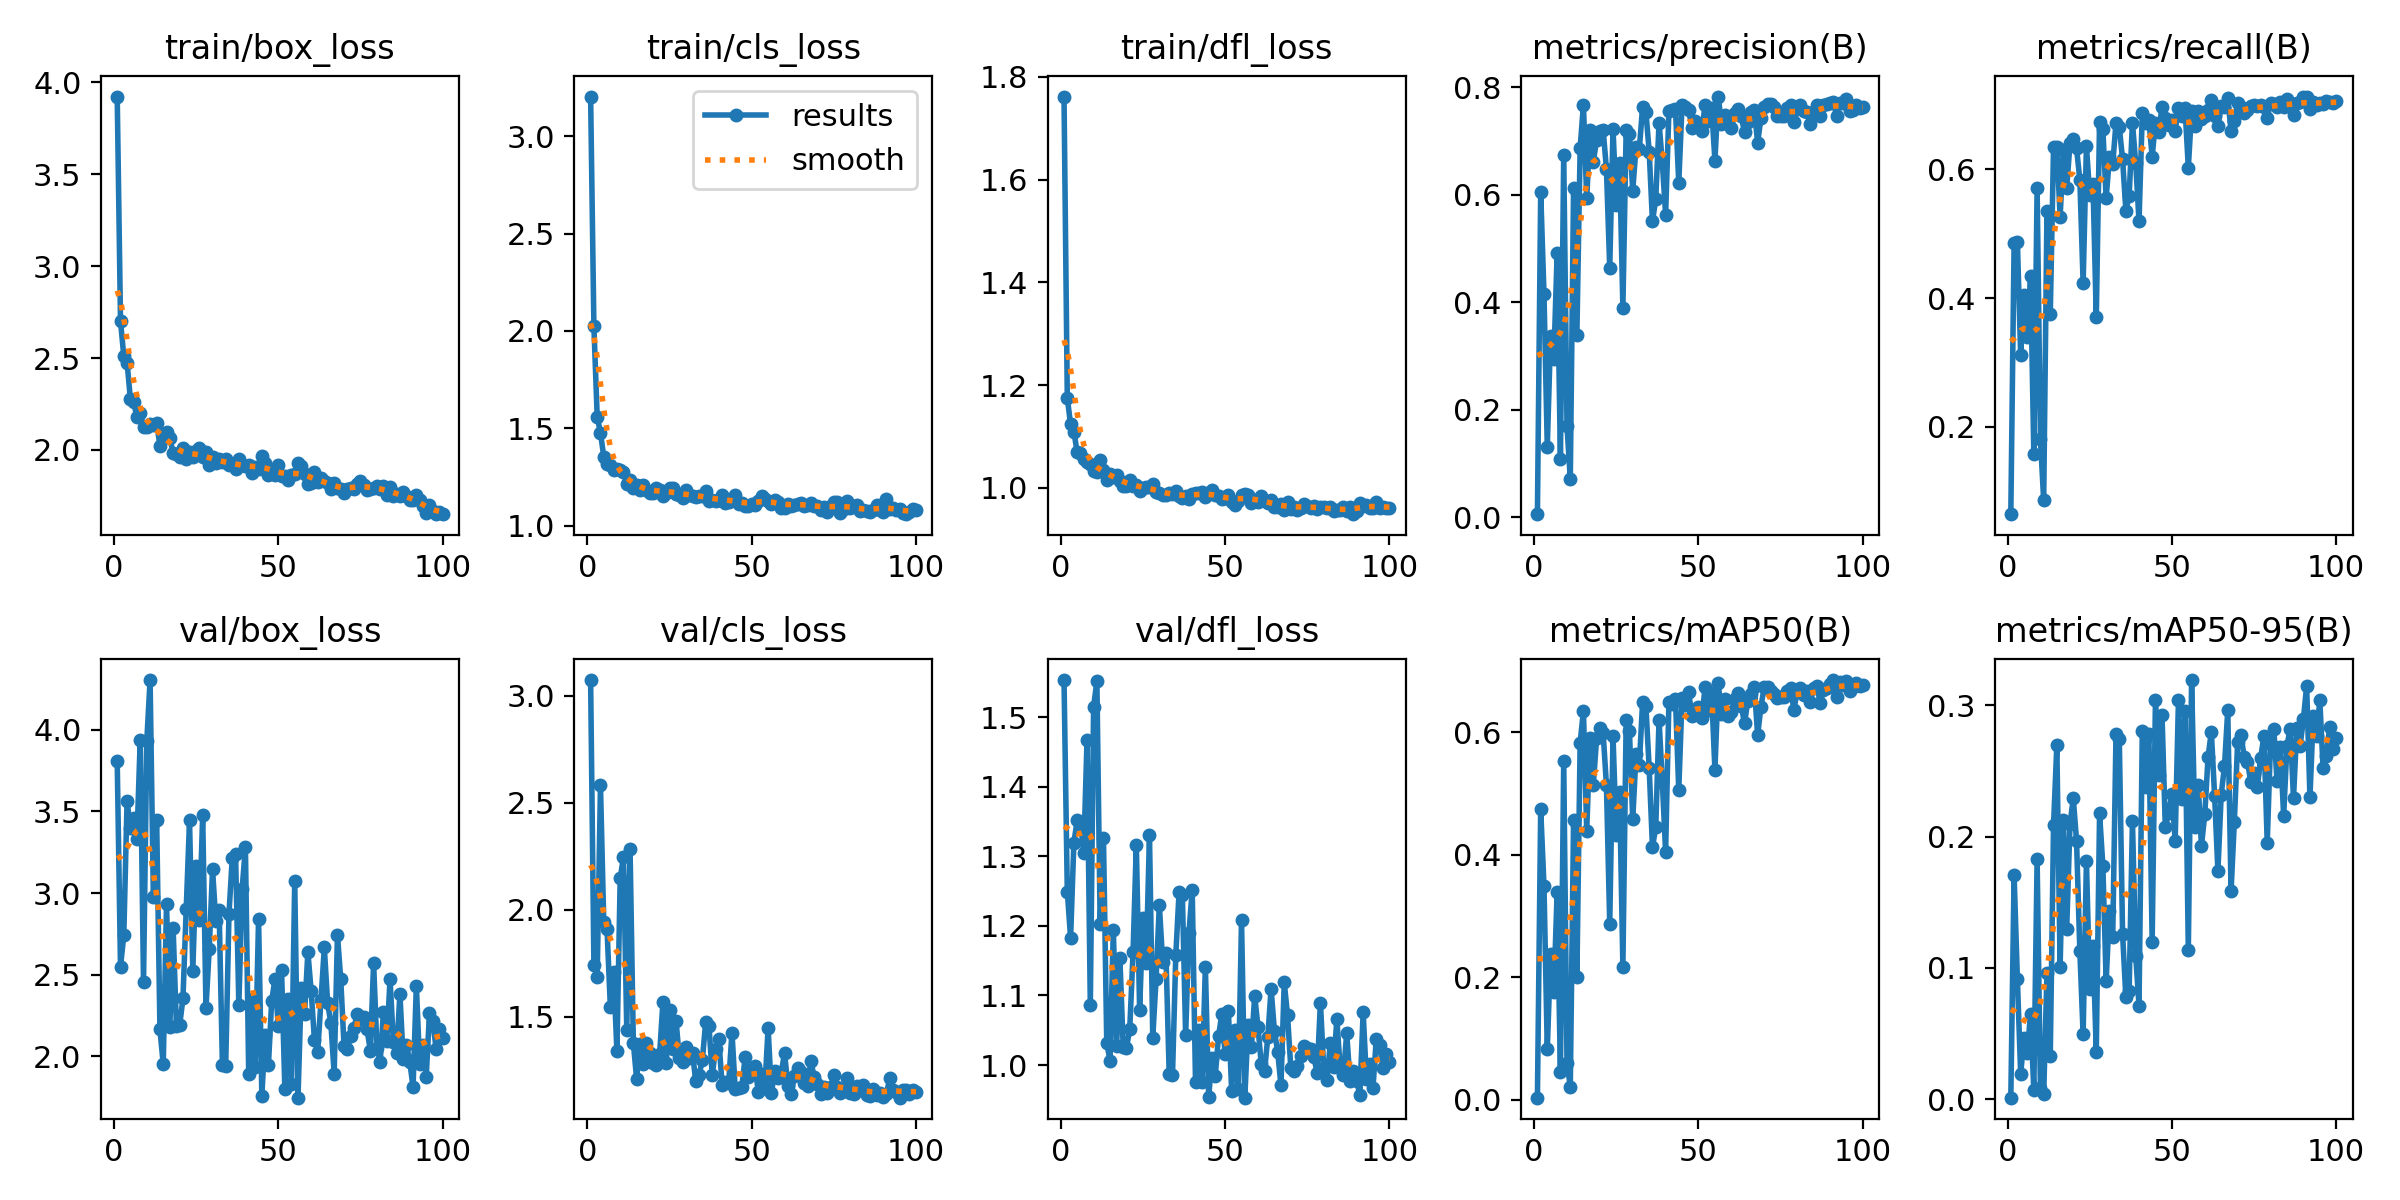

The data file committed next to this chart (first rows):
epoch, time, train/box_loss, train/cls_loss, train/dfl_loss, metrics/precision(B), metrics/recall(B), metrics/mAP50(B), metrics/mAP50-95(B), val/box_loss, val/cls_loss, val/dfl_loss, lr/pg0, lr/pg1, lr/pg2
1, 2.326, 3.922, 3.205, 1.762, 0.00575, 0.0641, 0.00326, 0.00108, 3.805, 3.072, 1.553, 0.00054, 0.00054, 0.00054
2, 3.239, 2.701, 2.023, 1.175, 0.6052, 0.485, 0.4745, 0.1706, 2.549, 1.744, 1.249, 0.001089, 0.001089, 0.001089
3, 4.145, 2.51, 1.56, 1.123, 0.4154, 0.487, 0.3492, 0.09136, 2.741, 1.688, 1.183, 0.001627, 0.001627, 0.001627
4, 5.054, 2.475, 1.476, 1.109, 0.1314, 0.3107, 0.08205, 0.01905, 3.564, 2.581, 1.32, 0.001941, 0.001941, 0.001941
5, 5.932, 2.278, 1.355, 1.069, 0.3375, 0.4044, 0.2381, 0.04691, 3.396, 1.941, 1.352, 0.001921, 0.001921, 0.001921
6, 6.832, 2.261, 1.318, 1.068, 0.2942, 0.3399, 0.1756, 0.03524, 3.458, 1.908, 1.349, 0.001901, 0.001901, 0.001901
7, 7.717, 2.177, 1.312, 1.056, 0.4919, 0.4349, 0.3398, 0.06506, 3.331, 1.549, 1.305, 0.001881, 0.001881, 0.001881
8, 8.6, 2.204, 1.287, 1.05, 0.1093, 0.1583, 0.0456, 0.00677, 3.938, 1.709, 1.468, 0.001861, 0.001861, 0.001861
9, 9.545, 2.125, 1.289, 1.046, 0.6737, 0.5704, 0.5532, 0.1829, 2.455, 1.339, 1.086, 0.001842, 0.001842, 0.001842
10, 10.42, 2.123, 1.288, 1.032, 0.1695, 0.1816, 0.06027, 0.00876, 3.932, 2.146, 1.515, 0.001822, 0.001822, 0.001822
11, 11.32, 2.143, 1.275, 1.031, 0.07141, 0.08547, 0.02134, 0.00368, 4.304, 2.248, 1.552, 0.001802, 0.001802, 0.001802
12, 12.19, 2.136, 1.213, 1.053, 0.6131, 0.5357, 0.4571, 0.09617, 2.974, 1.44, 1.203, 0.001782, 0.001782, 0.001782
13, 13.08, 2.147, 1.234, 1.035, 0.3395, 0.3748, 0.2002, 0.03288, 3.446, 2.285, 1.327, 0.001762, 0.001762, 0.001762
14, 14, 2.022, 1.193, 1.014, 0.6874, 0.6345, 0.5835, 0.2091, 2.165, 1.379, 1.032, 0.001743, 0.001743, 0.001743
15, 14.87, 2.081, 1.206, 1.027, 0.7681, 0.6353, 0.6352, 0.2694, 1.952, 1.209, 1.006, 0.001723, 0.001723, 0.001723
16, 15.74, 2.098, 1.184, 1.02, 0.5938, 0.5261, 0.4396, 0.1008, 2.935, 1.375, 1.194, 0.001703, 0.001703, 0.001703
17, 16.63, 2.064, 1.207, 1.024, 0.7214, 0.6294, 0.5914, 0.2123, 2.178, 1.279, 1.027, 0.001683, 0.001683, 0.001683
18, 17.52, 1.985, 1.182, 1.013, 0.6621, 0.5707, 0.514, 0.1296, 2.789, 1.378, 1.154, 0.001663, 0.001663, 0.001663
19, 18.42, 1.975, 1.169, 1.004, 0.7015, 0.6403, 0.5901, 0.2094, 2.189, 1.333, 1.026, 0.001644, 0.001644, 0.001644
20, 19.32, 1.962, 1.169, 1.004, 0.7197, 0.6476, 0.6078, 0.2292, 2.191, 1.286, 1.025, 0.001624, 0.001624, 0.001624
21, 20.24, 2.012, 1.195, 1.014, 0.7211, 0.6325, 0.5986, 0.1967, 2.356, 1.278, 1.052, 0.001604, 0.001604, 0.001604
22, 21.16, 1.951, 1.181, 1.003, 0.6477, 0.5838, 0.5133, 0.1127, 2.905, 1.328, 1.162, 0.001584, 0.001584, 0.001584
23, 22.08, 1.989, 1.152, 1.004, 0.4644, 0.4229, 0.2871, 0.04924, 3.445, 1.57, 1.317, 0.001564, 0.001564, 0.001564
24, 22.99, 1.961, 1.169, 0.9933, 0.7227, 0.6361, 0.5936, 0.1814, 2.526, 1.286, 1.079, 0.001545, 0.001545, 0.001545
25, 23.87, 1.993, 1.193, 1, 0.5821, 0.5604, 0.4318, 0.0842, 3.165, 1.532, 1.211, 0.001525, 0.001525, 0.001525
26, 24.76, 2.008, 1.19, 1.002, 0.6599, 0.5773, 0.5029, 0.1167, 2.833, 1.349, 1.147, 0.001505, 0.001505, 0.001505
27, 25.65, 1.961, 1.163, 1.002, 0.3901, 0.3701, 0.2174, 0.03625, 3.476, 1.48, 1.331, 0.001485, 0.001485, 0.001485
28, 26.54, 1.987, 1.158, 1.008, 0.7204, 0.6742, 0.6202, 0.2177, 2.297, 1.307, 1.039, 0.001465, 0.001465, 0.001465
29, 27.42, 1.92, 1.143, 0.9912, 0.7134, 0.6624, 0.6016, 0.1779, 2.66, 1.292, 1.123, 0.001446, 0.001446, 0.001446
30, 28.33, 1.96, 1.181, 0.9894, 0.608, 0.5551, 0.4579, 0.08989, 3.146, 1.362, 1.23, 0.001426, 0.001426, 0.001426
31, 29.23, 1.929, 1.155, 0.9866, 0.6892, 0.6185, 0.564, 0.143, 2.827, 1.309, 1.149, 0.001406, 0.001406, 0.001406
32, 30.12, 1.952, 1.152, 0.9862, 0.6855, 0.6081, 0.5471, 0.1232, 2.898, 1.331, 1.161, 0.001386, 0.001386, 0.001386
33, 30.98, 1.936, 1.148, 0.9901, 0.7638, 0.6721, 0.6499, 0.2778, 1.948, 1.2, 0.9871, 0.001366, 0.001366, 0.001366
34, 32.01, 1.951, 1.151, 0.9869, 0.7552, 0.6655, 0.6433, 0.2742, 1.941, 1.229, 0.9855, 0.001347, 0.001347, 0.001347
35, 32.9, 1.917, 1.153, 0.9938, 0.6807, 0.6156, 0.5417, 0.126, 2.874, 1.301, 1.158, 0.001327, 0.001327, 0.001327
36, 33.78, 1.923, 1.175, 0.9844, 0.5506, 0.5359, 0.4125, 0.07745, 3.215, 1.475, 1.249, 0.001307, 0.001307, 0.001307
37, 34.65, 1.898, 1.125, 0.9793, 0.5922, 0.5586, 0.4451, 0.08261, 3.24, 1.46, 1.244, 0.001287, 0.001287, 0.001287
38, 35.56, 1.952, 1.132, 0.9838, 0.7345, 0.6724, 0.6204, 0.212, 2.315, 1.23, 1.043, 0.001267, 0.001267, 0.001267
39, 36.47, 1.916, 1.126, 0.9777, 0.6597, 0.6092, 0.5192, 0.1092, 3.025, 1.35, 1.19, 0.001248, 0.001248, 0.001248
40, 37.36, 1.911, 1.131, 0.9868, 0.5635, 0.519, 0.4047, 0.07124, 3.28, 1.395, 1.252, 0.001228, 0.001228, 0.001228
41, 38.27, 1.921, 1.159, 0.9888, 0.7557, 0.6871, 0.6502, 0.2804, 1.894, 1.184, 0.9762, 0.001208, 0.001208, 0.001208
42, 39.19, 1.873, 1.118, 0.9901, 0.7574, 0.6726, 0.6462, 0.2376, 2.35, 1.199, 1.05, 0.001188, 0.001188, 0.001188
43, 40.08, 1.906, 1.12, 0.9918, 0.7601, 0.6766, 0.6543, 0.2778, 1.936, 1.191, 0.9759, 0.001168, 0.001168, 0.001168
44, 41, 1.896, 1.131, 0.9821, 0.6221, 0.6199, 0.5057, 0.12, 2.843, 1.427, 1.141, 0.001149, 0.001149, 0.001149
45, 41.9, 1.966, 1.156, 0.9896, 0.7679, 0.6724, 0.6568, 0.3043, 1.759, 1.163, 0.9535, 0.001129, 0.001129, 0.001129
46, 42.81, 1.926, 1.111, 0.9952, 0.7645, 0.6586, 0.6446, 0.2472, 2.134, 1.171, 1.01, 0.001109, 0.001109, 0.001109
47, 43.76, 1.863, 1.117, 0.9866, 0.7584, 0.6973, 0.6665, 0.2926, 1.947, 1.172, 0.9839, 0.001089, 0.001089, 0.001089
48, 44.67, 1.893, 1.103, 0.9833, 0.7254, 0.6793, 0.6265, 0.2071, 2.342, 1.312, 1.041, 0.001069, 0.001069, 0.001069
49, 45.59, 1.862, 1.101, 0.978, 0.738, 0.6688, 0.6354, 0.218, 2.475, 1.218, 1.073, 0.00105, 0.00105, 0.00105
50, 46.5, 1.918, 1.111, 0.9801, 0.7295, 0.6762, 0.6418, 0.2326, 2.186, 1.259, 1.016, 0.00103, 0.00103, 0.00103
51, 47.4, 1.856, 1.105, 0.9867, 0.7189, 0.6599, 0.6231, 0.197, 2.527, 1.271, 1.078, 0.00101, 0.00101, 0.00101
52, 48.32, 1.858, 1.125, 0.972, 0.767, 0.6955, 0.6735, 0.3043, 1.799, 1.152, 0.9627, 0.0009902, 0.0009902, 0.0009902
53, 49.25, 1.839, 1.151, 0.9669, 0.7371, 0.6824, 0.6364, 0.2286, 2.352, 1.234, 1.05, 0.0009704, 0.0009704, 0.0009704
54, 50.13, 1.861, 1.136, 0.974, 0.7622, 0.695, 0.6641, 0.2954, 1.83, 1.168, 0.9656, 0.0009506, 0.0009506, 0.0009506
55, 51.04, 1.867, 1.125, 0.9865, 0.664, 0.6027, 0.5387, 0.1135, 3.075, 1.45, 1.208, 0.0009308, 0.0009308, 0.0009308
56, 51.96, 1.931, 1.111, 0.9872, 0.7832, 0.6905, 0.6803, 0.3193, 1.748, 1.145, 0.9531, 0.000911, 0.000911, 0.000911
57, 52.91, 1.911, 1.134, 0.9863, 0.7329, 0.6677, 0.63, 0.2073, 2.419, 1.246, 1.058, 0.0008912, 0.0008912, 0.0008912
58, 53.82, 1.868, 1.122, 0.9708, 0.7488, 0.6899, 0.6542, 0.239, 2.263, 1.215, 1.025, 0.0008714, 0.0008714, 0.0008714
59, 54.72, 1.812, 1.093, 0.9752, 0.7326, 0.6776, 0.6268, 0.193, 2.64, 1.241, 1.1, 0.0008516, 0.0008516, 0.0008516
60, 55.65, 1.82, 1.091, 0.973, 0.7248, 0.6835, 0.6338, 0.2169, 2.4, 1.331, 1.055, 0.0008318, 0.0008318, 0.0008318
... 40 more rows
